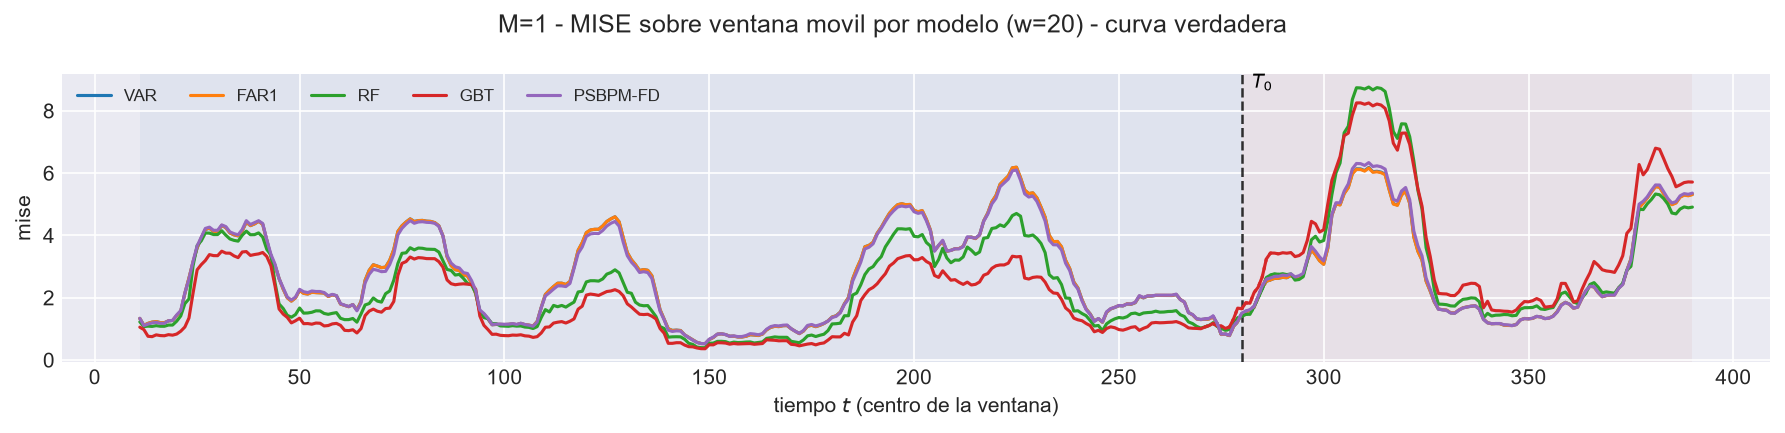

Data behind this chart, as committed beside it:
t_ini, t_fin, t_centro, bloque, n_ventana, cruza_T0, mise, rmse_f, mise_rel, modelo
2, 21, 11, train, 20, False, 1.337, 1.156, 1.025, VAR
3, 22, 12, train, 20, False, 1.115, 1.056, 1.09, VAR
4, 23, 13, train, 20, False, 1.177, 1.085, 1.018, VAR
5, 24, 14, train, 20, False, 1.217, 1.103, 1.007, VAR
6, 25, 15, train, 20, False, 1.234, 1.111, 1.006, VAR
7, 26, 16, train, 20, False, 1.202, 1.096, 1.002, VAR
8, 27, 17, train, 20, False, 1.199, 1.095, 1.002, VAR
9, 28, 18, train, 20, False, 1.257, 1.121, 1.02, VAR
10, 29, 19, train, 20, False, 1.268, 1.126, 1.022, VAR
11, 30, 20, train, 20, False, 1.427, 1.194, 1.056, VAR
12, 31, 21, train, 20, False, 1.564, 1.251, 1.108, VAR
13, 32, 22, train, 20, False, 2.135, 1.461, 1.173, VAR
14, 33, 23, train, 20, False, 2.627, 1.621, 1.213, VAR
15, 34, 24, train, 20, False, 3.145, 1.773, 1.114, VAR
16, 35, 25, train, 20, False, 3.599, 1.897, 1.028, VAR
17, 36, 26, train, 20, False, 3.917, 1.979, 1.051, VAR
18, 37, 27, train, 20, False, 4.191, 2.047, 1.02, VAR
19, 38, 28, train, 20, False, 4.231, 2.057, 1.047, VAR
20, 39, 29, train, 20, False, 4.121, 2.03, 1.083, VAR
21, 40, 30, train, 20, False, 4.126, 2.031, 1.078, VAR
22, 41, 31, train, 20, False, 4.32, 2.079, 1.038, VAR
23, 42, 32, train, 20, False, 4.251, 2.062, 1.04, VAR
24, 43, 33, train, 20, False, 4.079, 2.02, 1.028, VAR
25, 44, 34, train, 20, False, 4.017, 2.004, 1.024, VAR
26, 45, 35, train, 20, False, 3.985, 1.996, 1.016, VAR
27, 46, 36, train, 20, False, 4.144, 2.036, 1.03, VAR
28, 47, 37, train, 20, False, 4.428, 2.104, 1.013, VAR
29, 48, 38, train, 20, False, 4.315, 2.077, 1.002, VAR
30, 49, 39, train, 20, False, 4.37, 2.09, 1.005, VAR
31, 50, 40, train, 20, False, 4.454, 2.111, 1.004, VAR
32, 51, 41, train, 20, False, 4.359, 2.088, 1.016, VAR
33, 52, 42, train, 20, False, 3.841, 1.96, 1.065, VAR
34, 53, 43, train, 20, False, 3.335, 1.826, 1.162, VAR
35, 54, 44, train, 20, False, 3.042, 1.744, 1.055, VAR
36, 55, 45, train, 20, False, 2.617, 1.618, 1.05, VAR
37, 56, 46, train, 20, False, 2.281, 1.51, 1.084, VAR
38, 57, 47, train, 20, False, 2, 1.414, 1.039, VAR
39, 58, 48, train, 20, False, 1.894, 1.376, 1.048, VAR
40, 59, 49, train, 20, False, 2, 1.414, 1.093, VAR
41, 60, 50, train, 20, False, 2.24, 1.497, 1.044, VAR
42, 61, 51, train, 20, False, 2.142, 1.464, 1.046, VAR
43, 62, 52, train, 20, False, 2.121, 1.456, 1.049, VAR
44, 63, 53, train, 20, False, 2.18, 1.477, 1.081, VAR
45, 64, 54, train, 20, False, 2.167, 1.472, 1.095, VAR
46, 65, 55, train, 20, False, 2.161, 1.47, 1.078, VAR
47, 66, 56, train, 20, False, 2.154, 1.468, 1.153, VAR
48, 67, 57, train, 20, False, 2.042, 1.429, 1.068, VAR
49, 68, 58, train, 20, False, 2.096, 1.448, 1.068, VAR
50, 69, 59, train, 20, False, 2.067, 1.438, 1.102, VAR
51, 70, 60, train, 20, False, 1.799, 1.341, 1.076, VAR
52, 71, 61, train, 20, False, 1.758, 1.326, 1.076, VAR
53, 72, 62, train, 20, False, 1.715, 1.309, 1.073, VAR
54, 73, 63, train, 20, False, 1.784, 1.335, 1.067, VAR
55, 74, 64, train, 20, False, 1.607, 1.268, 1.144, VAR
56, 75, 65, train, 20, False, 1.884, 1.373, 1.156, VAR
57, 76, 66, train, 20, False, 2.561, 1.6, 1.057, VAR
58, 77, 67, train, 20, False, 2.882, 1.698, 1.021, VAR
59, 78, 68, train, 20, False, 3.059, 1.749, 1.007, VAR
60, 79, 69, train, 20, False, 3.016, 1.737, 1.007, VAR
61, 80, 70, train, 20, False, 2.966, 1.722, 1.007, VAR
... 2,980 more rows
